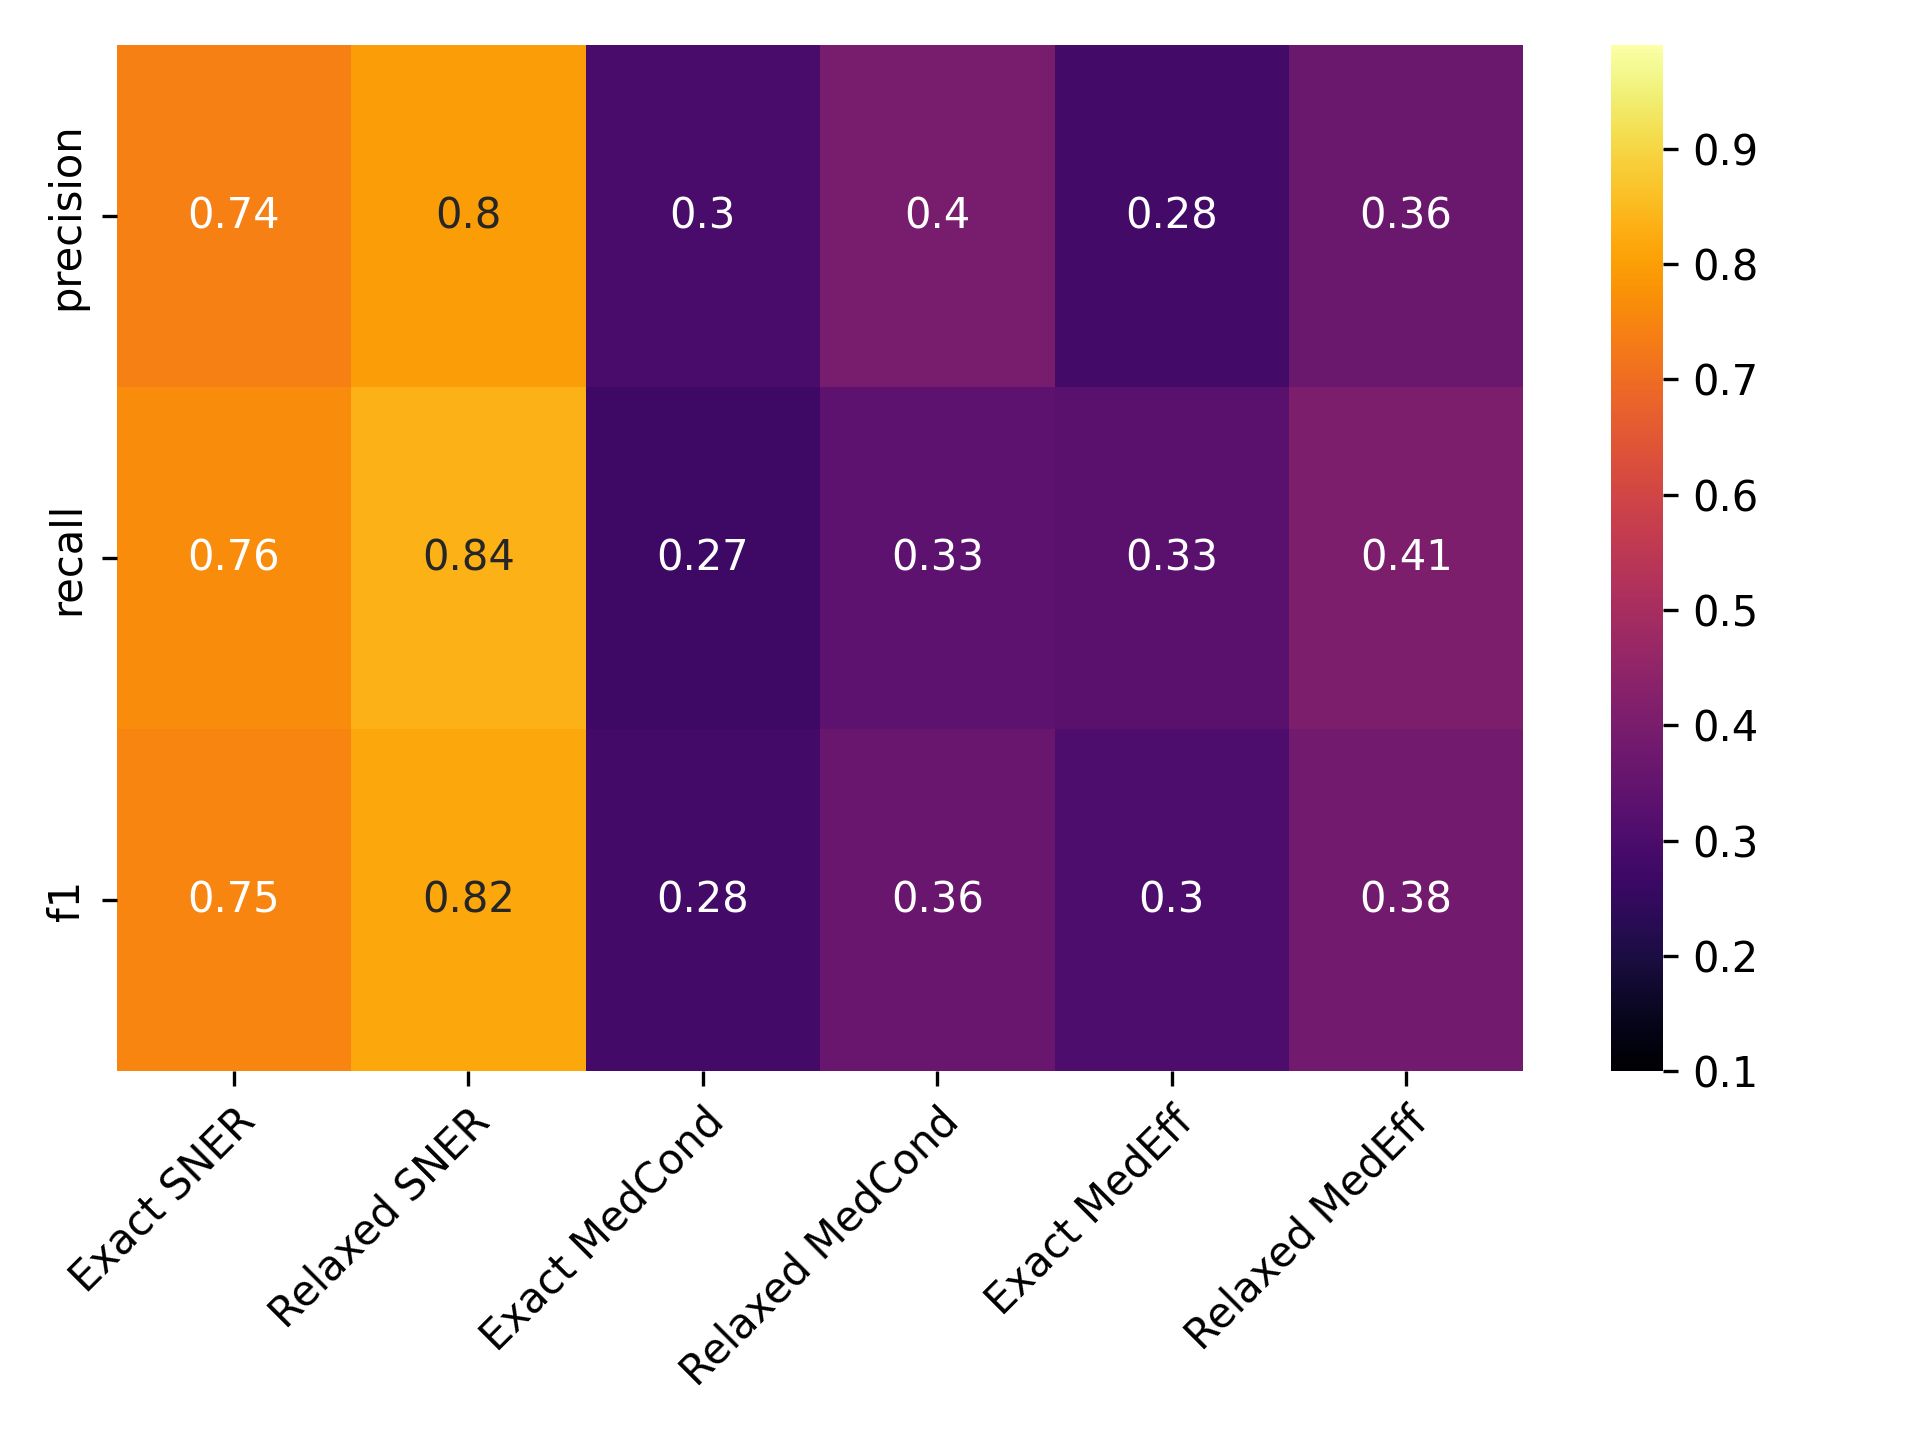

Data behind this chart, as committed beside it:
, Precise NER, Approx. NER, Precise MedCond, Approx. MedCond, Precise MedEff, Approx. MedEff
precision, 0.7409, 0.7983, 0.2971, 0.3973, 0.2817, 0.3646
recall, 0.764, 0.8366, 0.2698, 0.3348, 0.3302, 0.4065
f1, 0.7523, 0.817, 0.2828, 0.3634, 0.3041, 0.3845
